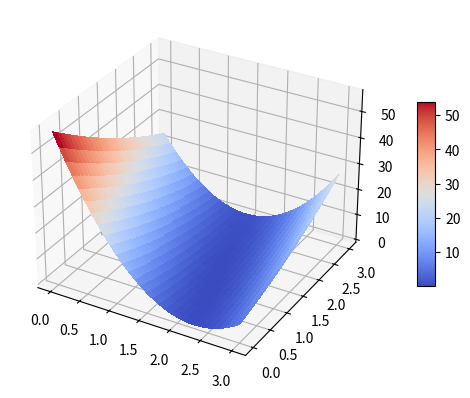

This figure's Python source:
import numpy as np
import matplotlib.pyplot as plt
from mpl_toolkits.mplot3d import Axes3D
from matplotlib import cm
from mpl_toolkits.mplot3d.axes3d import get_test_data
x_data = [1,2,3,4,5]
y_data = [3,5,7,9,11]
# y = w * x + b
def model(x):
    return w * x + b
def loss(x,y):
    y_hat = model(x)
    return (y_hat - y)**2
w_range = np.arange(0, 3.1,0.1)
b_range = np.arange(0, 3.1,0.1)
print(w_range)
MSE_list = []
for w in np.arange(0,3.1,0.1):
    MSE_sublist = []
    for b in np.arange(0,3.1,0.1):
        loss_sum = 0
        for x,y in zip(x_data,y_data):
            loss_sum += loss(x,y)
        MSE = loss_sum / len(x_data)
        MSE_sublist.append(MSE)
    MSE_list.append(MSE_sublist)
#绘图
fig = plt.figure(figsize=plt.figaspect(0.5))
ax = fig.add_subplot(projection='3d')
X,Y = np.meshgrid(w_range,b_range)
Z = np.array(MSE_list)
surf = ax.plot_surface(X, Y, Z.T, rstride=1, cstride=1, cmap=cm.coolwarm,
                       linewidth=0, antialiased=False)

fig.colorbar(surf, shrink=0.5, aspect=10)

plt.show()